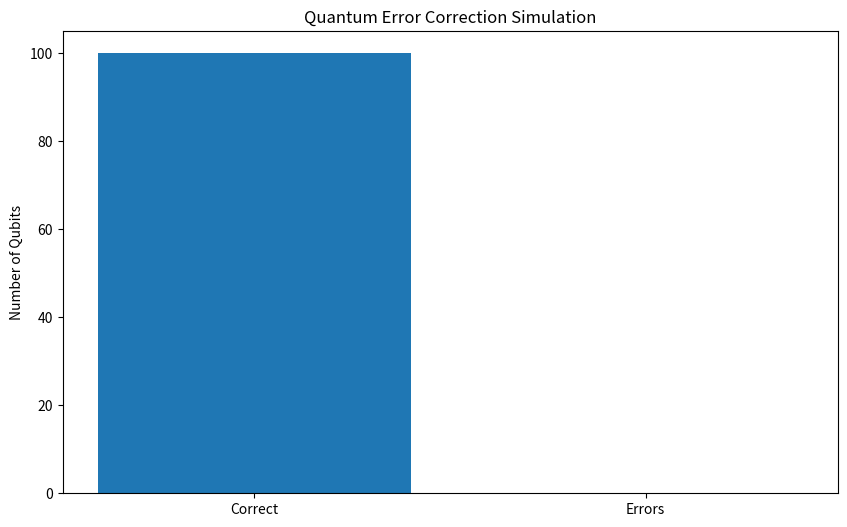

This chart was generated by the following Python code:
# Test simulation with intentional error
import numpy as np
import matplotlib.pyplot as plt
# Removed nonexistent module import

# Simple quantum error correction simulation
def test_error_correction():
    # Simulate some quantum error correction
    n_qubits = 100
    error_rate = 0.01
    
    # Generate random errors
    errors = np.random.random(n_qubits) < error_rate
    corrected = np.sum(errors)
    
    print(f"Simulated {n_qubits} qubits with {corrected} errors")
    print(f"Error rate: {corrected/n_qubits:.3f}")
    
    # Plot results
    plt.figure(figsize=(10, 6))
    plt.bar(['Correct', 'Errors'], [n_qubits - corrected, corrected])
    plt.title('Quantum Error Correction Simulation')
    plt.ylabel('Number of Qubits')
    plt.savefig('error_correction_results.png')
    plt.show()
    
    return corrected/n_qubits

if __name__ == "__main__":
    error_rate = test_error_correction()
    print(f"Final error rate: {error_rate:.4f}")
